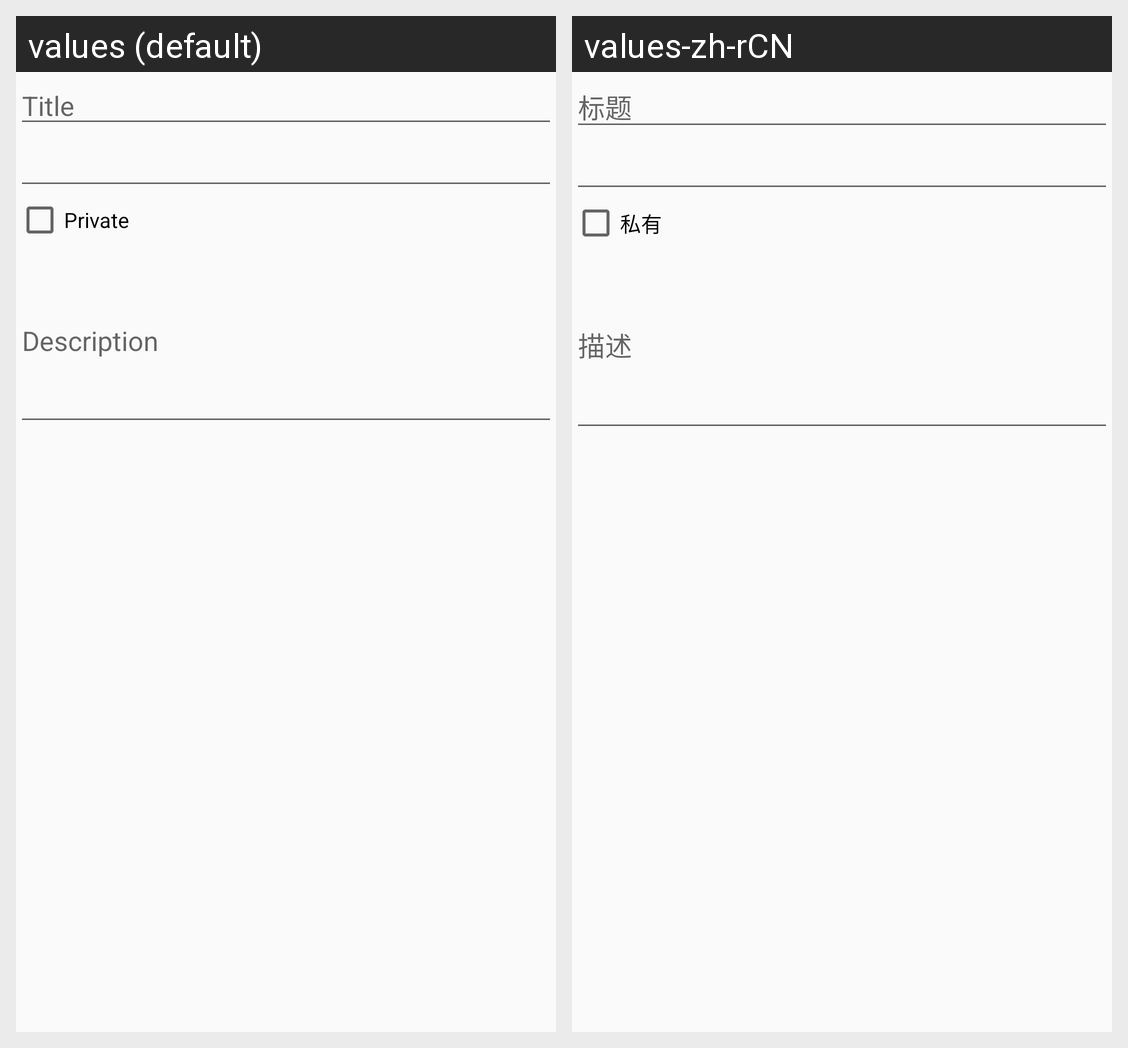

Here is an Android app screen in its default locale and in the app's own translations. Write out the translated-string differences for the strings that appear on this screen.
Android screen res/layout/dialog_hosts_updata.xml rendered under 2 locales, left to right: values (default), values-zh-rCN. Device: Nexus 5 (rendered at 1080×1920; each locale shown at half size, 540×960, under a caption strip naming it); theme AppTheme.
Strings drawn on this screen, with the default value and each locale's value (text and hints the layout hard-codes, and strings that could not be matched under every locale, appear in the picture but are not listed):

dialog_upload_title
  values: Title
  values-zh-rCN: 标题

dialog_upload_private
  values: Private
  values-zh-rCN: 私有

dialog_upload_des
  values: Description
  values-zh-rCN: 描述
